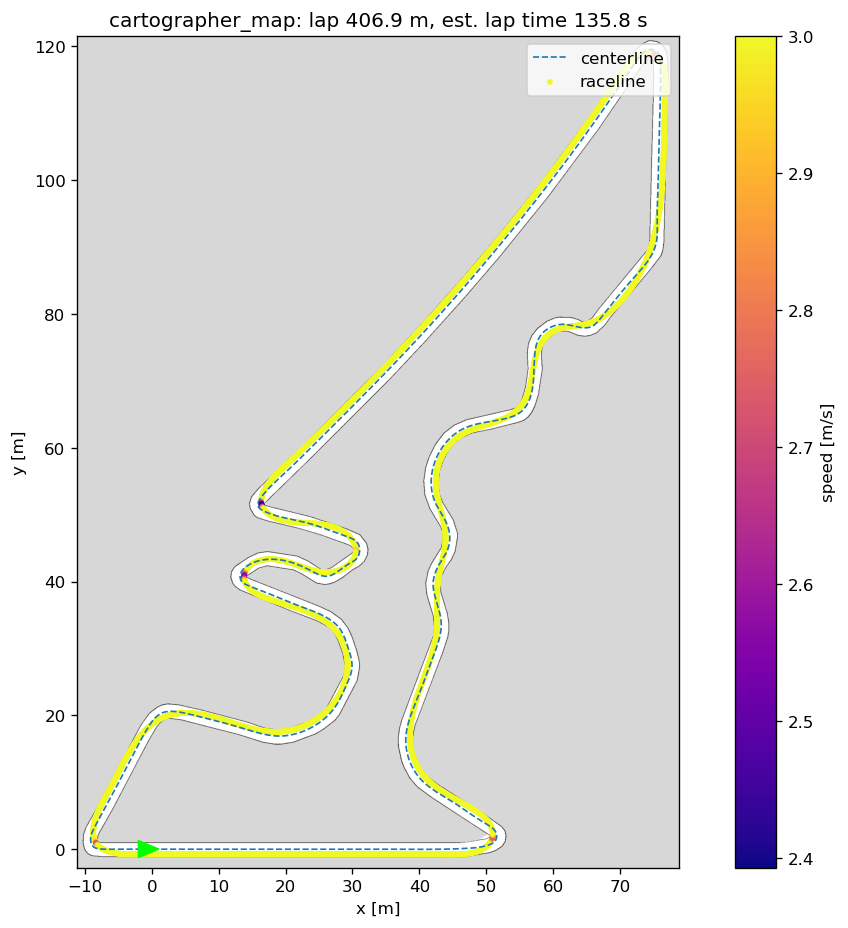

Source data for this figure (header and first rows):
# s_m; x_m; y_m; psi_rad; kappa_radpm; vx_mps; ax_mps2
0.0000000; 0.08008; -0.7697; 0.001685; 0.0001355; 3; 0.0000000
0.1; 0.1801; -0.7695; 0.001698; 0.0001312; 3; 0.0000000
0.2; 0.2801; -0.7693; 0.001711; 0.0001270; 3; 0.0000000
0.3; 0.3801; -0.7691; 0.001723; 0.0001227; 3; 0.0000000
0.4; 0.4801; -0.769; 0.001735; 0.0001185; 3; 0.0000000
0.5; 0.5801; -0.7688; 0.001747; 0.0001142; 3; 0.0000000
0.6; 0.6801; -0.7686; 0.001758; 0.0001100; 3; 0.0000000
0.7; 0.7801; -0.7684; 0.001769; 0.0001056; 3; 0.0000000
0.8; 0.8801; -0.7683; 0.001779; 0.0001020; 3; 0.0000000
0.9; 0.9801; -0.7681; 0.001789; 0.0000989; 3; 0.0000000
1; 1.08; -0.7679; 0.001799; 0.0000964; 3; 0.0000000
1.1; 1.18; -0.7677; 0.001808; 0.0000944; 3; 0.0000000
1.2; 1.28; -0.7675; 0.001818; 0.0000932; 3; 0.0000000
1.3; 1.38; -0.7674; 0.001827; 0.0000918; 3; 0.0000000
1.4; 1.48; -0.7672; 0.001836; 0.0000905; 3; 0.0000000
1.5; 1.58; -0.767; 0.001845; 0.0000891; 3; 0.0000000
1.6; 1.68; -0.7668; 0.001854; 0.0000877; 3; 0.0000000
1.7; 1.78; -0.7666; 0.001863; 0.0000864; 3; 0.0000000
1.8; 1.88; -0.7664; 0.001871; 0.0000850; 3; 0.0000000
1.9; 1.98; -0.7663; 0.00188; 0.0000837; 3; 0.0000000
2; 2.08; -0.7661; 0.001888; 0.0000823; 3; 0.0000000
2.1; 2.18; -0.7659; 0.001896; 0.0000809; 3; 0.0000000
2.2; 2.28; -0.7657; 0.001904; 0.0000796; 3; 0.0000000
2.3; 2.38; -0.7655; 0.001912; 0.0000782; 3; 0.0000000
2.4; 2.48; -0.7653; 0.00192; 0.0000769; 3; 0.0000000
2.5; 2.58; -0.7651; 0.001927; 0.0000755; 3; 0.0000000
2.6; 2.68; -0.7649; 0.001935; 0.0000742; 3; 0.0000000
2.7; 2.78; -0.7647; 0.001942; 0.0000728; 3; 0.0000000
2.8; 2.88; -0.7645; 0.00195; 0.0000715; 3; 0.0000000
2.9; 2.98; -0.7643; 0.001957; 0.0000701; 3; 0.0000000
3; 3.08; -0.7641; 0.001963; 0.0000687; 3; 0.0000000
3.1; 3.18; -0.7639; 0.00197; 0.0000674; 3; 0.0000000
3.2; 3.28; -0.7637; 0.001977; 0.0000660; 3; 0.0000000
3.3; 3.38; -0.7635; 0.001984; 0.0000647; 3; 0.0000000
3.4; 3.48; -0.7633; 0.00199; 0.0000633; 3; 0.0000000
3.5; 3.58; -0.7631; 0.001996; 0.0000620; 3; 0.0000000
3.6; 3.68; -0.7629; 0.002002; 0.0000606; 3; 0.0000000
3.7; 3.78; -0.7627; 0.002008; 0.0000593; 3; 0.0000000
3.8; 3.88; -0.7625; 0.002014; 0.0000579; 3; 0.0000000
3.9; 3.98; -0.7623; 0.00202; 0.0000566; 3; 0.0000000
4; 4.08; -0.7621; 0.002025; 0.0000552; 3; 0.0000000
4.1; 4.18; -0.7619; 0.002031; 0.0000539; 3; 0.0000000
4.2; 4.28; -0.7617; 0.002036; 0.0000525; 3; 0.0000000
4.3; 4.38; -0.7615; 0.002041; 0.0000512; 3; 0.0000000
4.4; 4.48; -0.7613; 0.002047; 0.0000498; 3; 0.0000000
4.5; 4.58; -0.7611; 0.002051; 0.0000485; 3; 0.0000000
4.6; 4.68; -0.7609; 0.002056; 0.0000471; 3; 0.0000000
4.7; 4.78; -0.7607; 0.002061; 0.0000458; 3; 0.0000000
4.8; 4.88; -0.7605; 0.002065; 0.0000444; 3; 0.0000000
4.9; 4.98; -0.7603; 0.00207; 0.0000431; 3; 0.0000000
5; 5.08; -0.7601; 0.002074; 0.0000417; 3; 0.0000000
5.1; 5.18; -0.7599; 0.002078; 0.0000404; 3; 0.0000000
5.2; 5.28; -0.7597; 0.002082; 0.0000391; 3; 0.0000000
5.3; 5.38; -0.7595; 0.002086; 0.0000377; 3; 0.0000000
5.4; 5.48; -0.7593; 0.00209; 0.0000364; 3; 0.0000000
5.5; 5.58; -0.7591; 0.002093; 0.0000350; 3; 0.0000000
5.6; 5.68; -0.7588; 0.002097; 0.0000337; 3; 0.0000000
5.7; 5.78; -0.7586; 0.0021; 0.0000323; 3; 0.0000000
5.8; 5.88; -0.7584; 0.002103; 0.0000310; 3; 0.0000000
5.9; 5.98; -0.7582; 0.002106; 0.0000297; 3; 0.0000000
... 4,009 more rows
